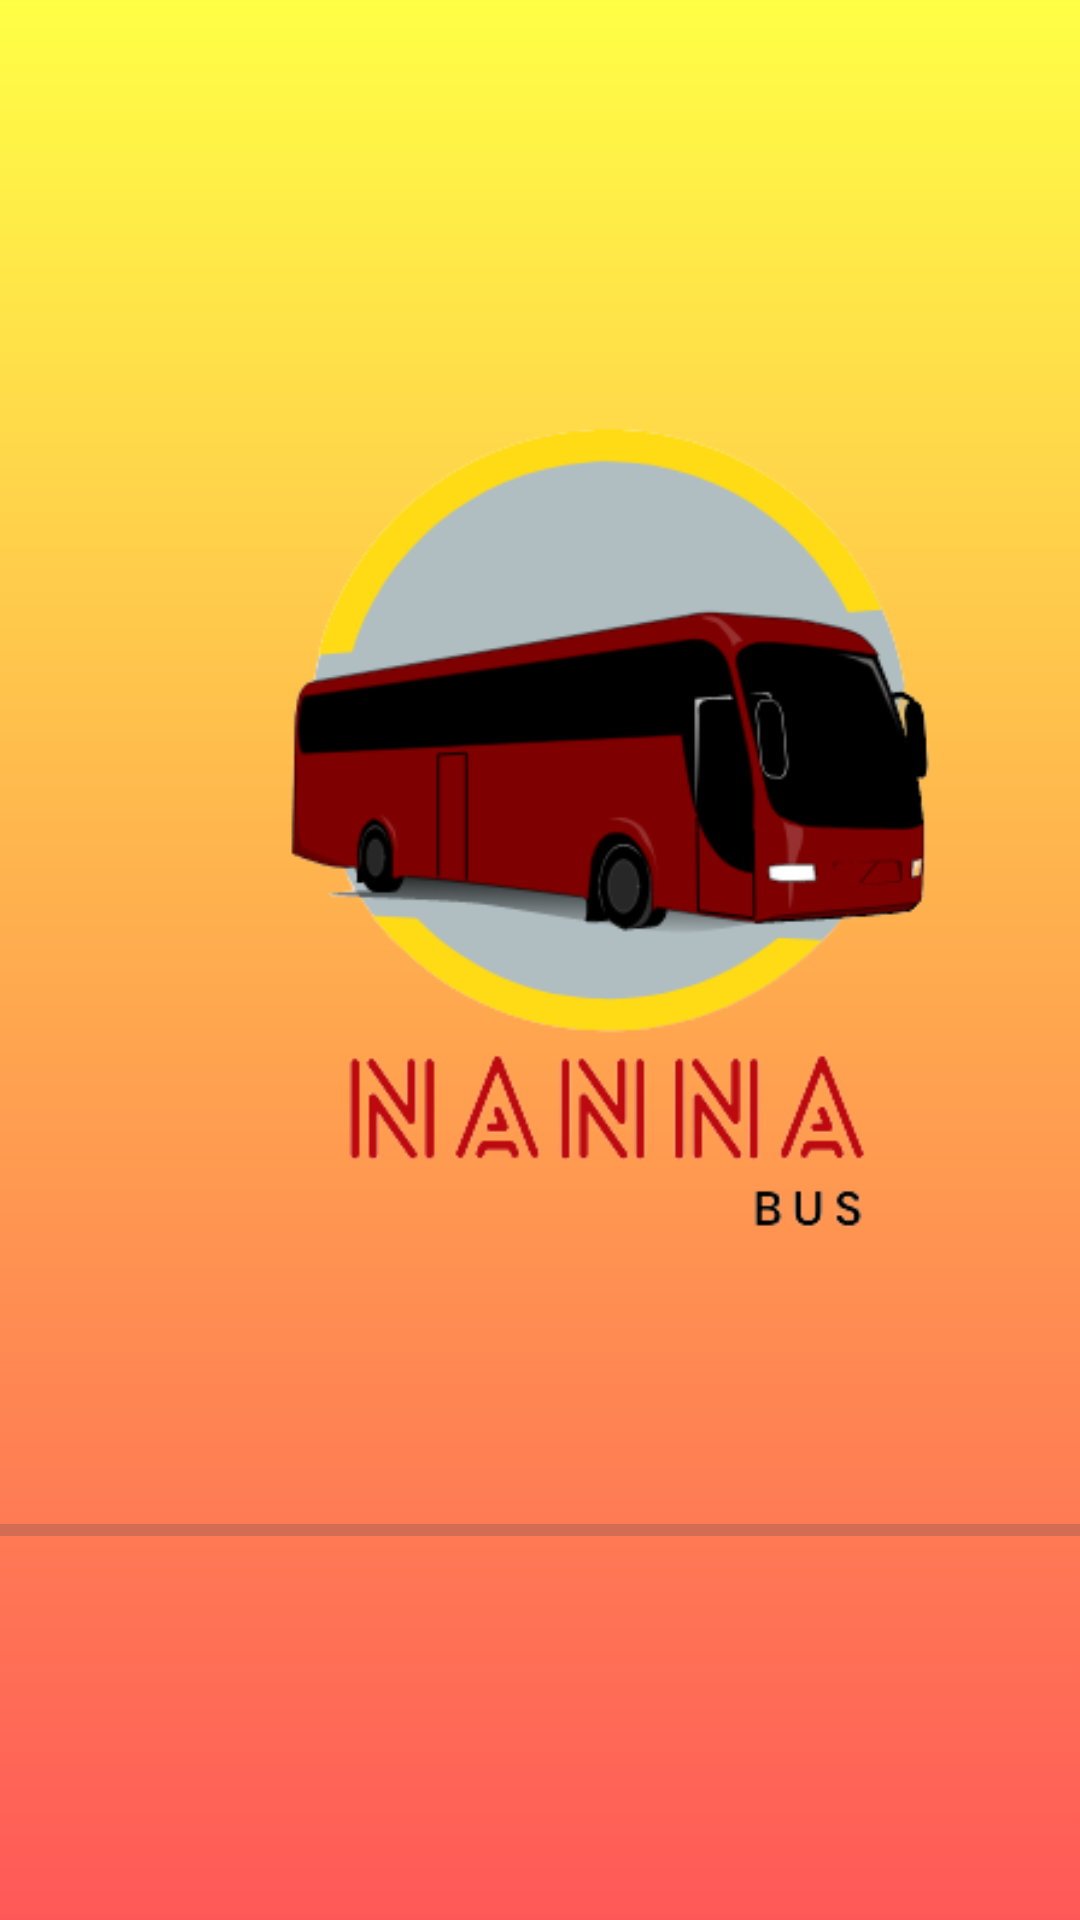

Here is an Android app screen rendered from its layout file. Give the layout XML and the strings, colors and styles it references.
<!-- AndroidManifest.xml: application theme Theme.Busmanagementsystem -->
<!-- res/layout/activity_main.xml -->
<?xml version="1.0" encoding="utf-8"?>
<androidx.constraintlayout.widget.ConstraintLayout xmlns:android="http://schemas.android.com/apk/res/android"
    xmlns:app="http://schemas.android.com/apk/res-auto"
    xmlns:tools="http://schemas.android.com/tools"
    android:layout_width="match_parent"
    android:layout_height="match_parent"
    android:background="@drawable/gradient"
    tools:context=".MainActivity">

    <ImageView
        android:id="@+id/imageView2"
        android:layout_width="402dp"
        android:layout_height="413dp"
        app:layout_constraintBottom_toBottomOf="parent"
        app:layout_constraintEnd_toEndOf="parent"
        app:layout_constraintHorizontal_bias="0.0"
        app:layout_constraintStart_toStartOf="parent"
        app:layout_constraintTop_toTopOf="parent"
        app:layout_constraintVertical_bias="0.298"
        app:srcCompat="@drawable/logo" />

    <ProgressBar
        android:id="@+id/progressBar"
        style="?android:attr/progressBarStyleHorizontal"
        android:layout_width="398dp"
        android:layout_height="19dp"
        app:layout_constraintBottom_toBottomOf="parent"
        app:layout_constraintEnd_toEndOf="parent"
        app:layout_constraintHorizontal_bias="0.461"
        app:layout_constraintStart_toStartOf="parent"
        app:layout_constraintTop_toTopOf="parent"
        app:layout_constraintVertical_bias="0.806" />

</androidx.constraintlayout.widget.ConstraintLayout>
<!-- resources referenced by this layout -->
<resources>
  <!-- drawable gradient (drawable) -->
  <?xml version = "1.0" encoding = "utf-8" ?>
  <shape
      android:shape = "rectangle"
      xmlns:android = "http://schemas.android.com/apk/res/android" >
  
      <gradient
          android:startColor = "#FFFF45"
          android:endColor = "#FF5858"
          android:angle = "270"
          android:type = "linear" />
  </shape>
  <!-- drawable logo: png bitmap (drawable, 37547 bytes) -->
  <style name="Theme.Busmanagementsystem" parent="Base.Theme.Busmanagementsystem" />
  <style name="Base.Theme.Busmanagementsystem" parent="Theme.Material3.DayNight.NoActionBar">
          
          
      </style>
</resources>
